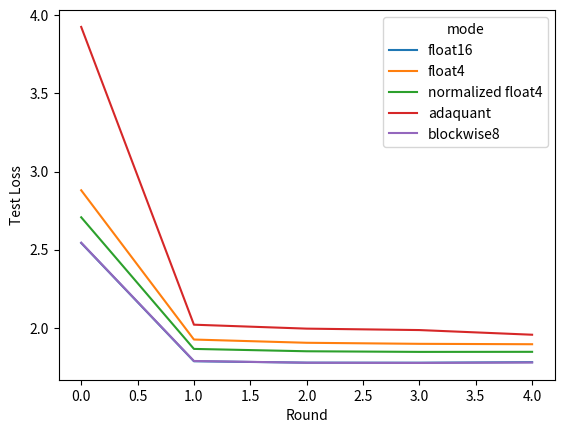

Write the Python code that produced this figure.
import pandas
import matplotlib.pyplot as plt

import seaborn as sns

loss = {
    "Round": [0, 1, 2, 3, 4],
    "float16": [
        2.542977809906006,
        1.785860538482666,
        1.7768937349319458,
        1.7765766382217407,
        1.7799557447433472,
    ],
    "float4": [
        2.880049467086792,
        1.9248440265655518,
        1.9041017293930054,
        1.8973793983459473,
        1.894836664199829,
    ],
    "normalized float4": [
        2.707158088684082,
        1.8648680448532104,
        1.8497788906097412,
        1.8457902669906616,
        1.8462167978286743,
    ],
    "adaquant": [
        3.9254233837127686,
        2.0198545455932617,
        1.994623064994812,
        1.9854929447174072,
        1.955665946006775,
    ],
    "blockwise8": [
        2.5443713665008545,
        1.7876044511795044,
        1.7765042781829834,
        1.775207757949829,
        1.7779940366744995,
    ],
}
df = pandas.DataFrame(loss)
dfl = pandas.melt(df, ["Round"], value_name="Test Loss", var_name="mode")


ax = sns.lineplot(data=dfl, x="Round", y="Test Loss", hue="mode")

# plt.title("Test loss of different quantization schemes")
plt.xlabel("Round")
plt.show()
fig = ax.get_figure()
fig.savefig("output.png")
